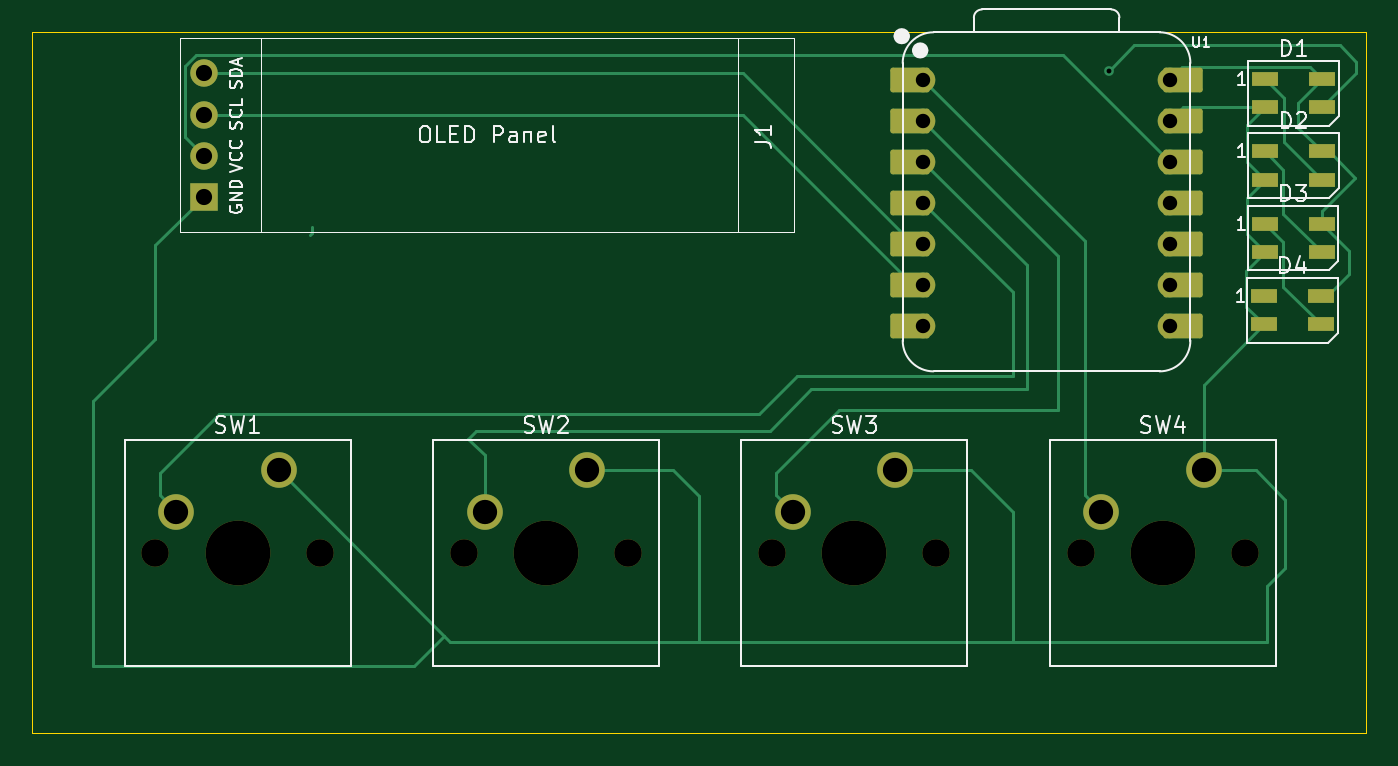
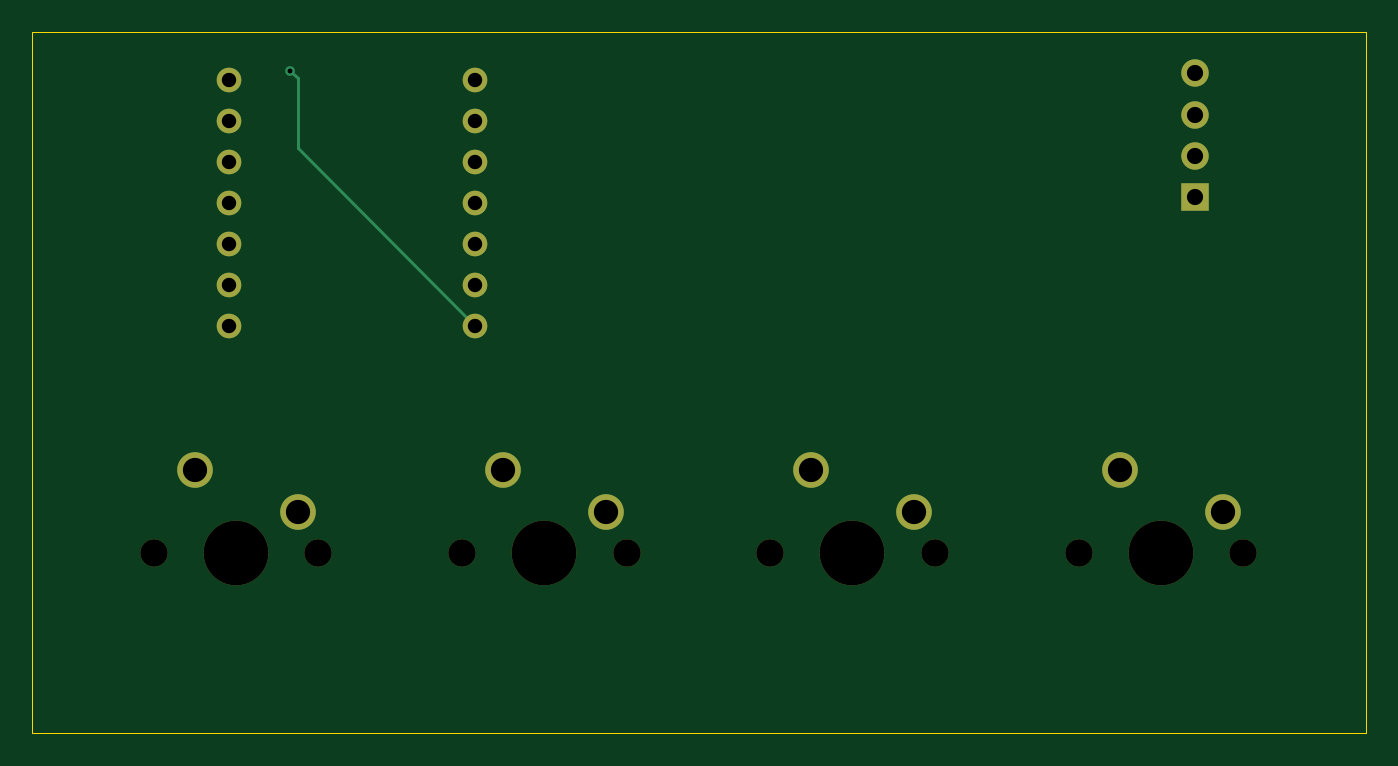
Circuit board: 11 layer files. Board 82.4 x 43.3 mm.
- bottom_copper: MyPCB-B_Cu.gbr (3014 bytes)
- bottom_mask: MyPCB-B_Mask.gbr (1758 bytes)
- paste: MyPCB-B_Paste.gbr (448 bytes)
- bottom_silk: MyPCB-B_Silkscreen.gbr (449 bytes)
- outline: MyPCB-Edge_Cuts.gbr (605 bytes)
- top_copper: MyPCB-F_Cu.gbr (10910 bytes)
- top_mask: MyPCB-F_Mask.gbr (3498 bytes)
- paste: MyPCB-F_Paste.gbr (951 bytes)
- top_silk: MyPCB-F_Silkscreen.gbr (27250 bytes)
- drill: MyPCB-NPTH.drl (591 bytes)
- drill: MyPCB-PTH.drl (925 bytes)

=== bottom_copper: MyPCB-B_Cu.gbr ===
%TF.GenerationSoftware,KiCad,Pcbnew,9.0.6*%
%TF.CreationDate,2025-12-02T23:32:36+00:00*%
%TF.ProjectId,MyPCB,4d795043-422e-46b6-9963-61645f706362,rev?*%
%TF.SameCoordinates,Original*%
%TF.FileFunction,Copper,L2,Bot*%
%TF.FilePolarity,Positive*%
%FSLAX46Y46*%
G04 Gerber Fmt 4.6, Leading zero omitted, Abs format (unit mm)*
G04 Created by KiCad (PCBNEW 9.0.6) date 2025-12-02 23:32:36*
%MOMM*%
%LPD*%
G01*
G04 APERTURE LIST*
%TA.AperFunction,ComponentPad*%
%ADD10O,1.700000X1.700000*%
%TD*%
%TA.AperFunction,ComponentPad*%
%ADD11R,1.700000X1.700000*%
%TD*%
%TA.AperFunction,ComponentPad*%
%ADD12C,2.200000*%
%TD*%
%TA.AperFunction,ComponentPad*%
%ADD13C,1.524000*%
%TD*%
%TA.AperFunction,ViaPad*%
%ADD14C,0.600000*%
%TD*%
%TA.AperFunction,Conductor*%
%ADD15C,0.200000*%
%TD*%
G04 APERTURE END LIST*
D10*
%TO.P,J1,4,Pin_4*%
%TO.N,SDA*%
X169800000Y-85950000D03*
%TO.P,J1,3,Pin_3*%
%TO.N,SCL*%
X169800000Y-88490000D03*
%TO.P,J1,2,Pin_2*%
%TO.N,3V3*%
X169800000Y-91030000D03*
D11*
%TO.P,J1,1,Pin_1*%
%TO.N,GND*%
X169800000Y-93570000D03*
%TD*%
D12*
%TO.P,SW2,1,1*%
%TO.N,GND*%
X193493333Y-110490000D03*
%TO.P,SW2,2,2*%
%TO.N,Net-(U1-GPIO28{slash}ADC2{slash}A2)*%
X187143333Y-113030000D03*
%TD*%
%TO.P,SW3,1,1*%
%TO.N,GND*%
X212530000Y-110490000D03*
%TO.P,SW3,2,2*%
%TO.N,Net-(U1-GPIO27{slash}ADC1{slash}A1)*%
X206180000Y-113030000D03*
%TD*%
%TO.P,SW4,1,1*%
%TO.N,GND*%
X231600000Y-110490000D03*
%TO.P,SW4,2,2*%
%TO.N,Net-(U1-GPIO26{slash}ADC0{slash}A0)*%
X225250000Y-113030000D03*
%TD*%
D13*
%TO.P,U1,1,GPIO26/ADC0/A0*%
%TO.N,Net-(U1-GPIO26{slash}ADC0{slash}A0)*%
X214257332Y-86330000D03*
%TO.P,U1,2,GPIO27/ADC1/A1*%
%TO.N,Net-(U1-GPIO27{slash}ADC1{slash}A1)*%
X214257332Y-88870000D03*
%TO.P,U1,3,GPIO28/ADC2/A2*%
%TO.N,Net-(U1-GPIO28{slash}ADC2{slash}A2)*%
X214257332Y-91410000D03*
%TO.P,U1,4,GPIO29/ADC3/A3*%
%TO.N,Net-(U1-GPIO29{slash}ADC3{slash}A3)*%
X214257332Y-93950000D03*
%TO.P,U1,5,GPIO6/SDA*%
%TO.N,SDA*%
X214257332Y-96490000D03*
%TO.P,U1,6,GPIO7/SCL*%
%TO.N,SCL*%
X214257332Y-99030000D03*
%TO.P,U1,7,GPIO0/TX*%
%TO.N,Net-(D1-DIN)*%
X214257332Y-101570000D03*
%TO.P,U1,8,GPIO1/RX*%
%TO.N,unconnected-(U1-GPIO1{slash}RX-Pad8)*%
X229497332Y-101570000D03*
%TO.P,U1,9,GPIO2/SCK*%
%TO.N,unconnected-(U1-GPIO2{slash}SCK-Pad9)*%
X229497332Y-99030000D03*
%TO.P,U1,10,GPIO4/MISO*%
%TO.N,unconnected-(U1-GPIO4{slash}MISO-Pad10)*%
X229497332Y-96490000D03*
%TO.P,U1,11,GPIO3/MOSI*%
%TO.N,unconnected-(U1-GPIO3{slash}MOSI-Pad11)*%
X229497332Y-93950000D03*
%TO.P,U1,12,3V3*%
%TO.N,3V3*%
X229497332Y-91410000D03*
%TO.P,U1,13,GND*%
%TO.N,GND*%
X229497332Y-88870000D03*
%TO.P,U1,14,VBUS*%
%TO.N,+5V*%
X229497332Y-86330000D03*
%TD*%
D12*
%TO.P,SW1,1,1*%
%TO.N,GND*%
X174420000Y-110490000D03*
%TO.P,SW1,2,2*%
%TO.N,Net-(U1-GPIO29{slash}ADC3{slash}A3)*%
X168070000Y-113030000D03*
%TD*%
D14*
%TO.N,Net-(D1-DIN)*%
X225730000Y-85780000D03*
%TD*%
D15*
%TO.N,Net-(D1-DIN)*%
X225249000Y-90578332D02*
X214257332Y-101570000D01*
X225249000Y-86261000D02*
X225249000Y-90578332D01*
X225730000Y-85780000D02*
X225249000Y-86261000D01*
%TD*%
M02*

=== bottom_mask: MyPCB-B_Mask.gbr ===
%TF.GenerationSoftware,KiCad,Pcbnew,9.0.6*%
%TF.CreationDate,2025-12-02T23:32:36+00:00*%
%TF.ProjectId,MyPCB,4d795043-422e-46b6-9963-61645f706362,rev?*%
%TF.SameCoordinates,Original*%
%TF.FileFunction,Soldermask,Bot*%
%TF.FilePolarity,Negative*%
%FSLAX46Y46*%
G04 Gerber Fmt 4.6, Leading zero omitted, Abs format (unit mm)*
G04 Created by KiCad (PCBNEW 9.0.6) date 2025-12-02 23:32:36*
%MOMM*%
%LPD*%
G01*
G04 APERTURE LIST*
%ADD10O,1.700000X1.700000*%
%ADD11R,1.700000X1.700000*%
%ADD12C,1.700000*%
%ADD13C,4.000000*%
%ADD14C,2.200000*%
%ADD15C,1.524000*%
G04 APERTURE END LIST*
D10*
%TO.C,J1*%
X169800000Y-85950000D03*
X169800000Y-88490000D03*
X169800000Y-91030000D03*
D11*
X169800000Y-93570000D03*
%TD*%
D12*
%TO.C,SW2*%
X185873333Y-115570000D03*
D13*
X190953333Y-115570000D03*
D12*
X196033333Y-115570000D03*
D14*
X193493333Y-110490000D03*
X187143333Y-113030000D03*
%TD*%
D12*
%TO.C,SW3*%
X204910000Y-115570000D03*
D13*
X209990000Y-115570000D03*
D12*
X215070000Y-115570000D03*
D14*
X212530000Y-110490000D03*
X206180000Y-113030000D03*
%TD*%
D12*
%TO.C,SW4*%
X223980000Y-115570000D03*
D13*
X229060000Y-115570000D03*
D12*
X234140000Y-115570000D03*
D14*
X231600000Y-110490000D03*
X225250000Y-113030000D03*
%TD*%
D15*
%TO.C,U1*%
X214257332Y-86330000D03*
X214257332Y-88870000D03*
X214257332Y-91410000D03*
X214257332Y-93950000D03*
X214257332Y-96490000D03*
X214257332Y-99030000D03*
X214257332Y-101570000D03*
X229497332Y-101570000D03*
X229497332Y-99030000D03*
X229497332Y-96490000D03*
X229497332Y-93950000D03*
X229497332Y-91410000D03*
X229497332Y-88870000D03*
X229497332Y-86330000D03*
%TD*%
D12*
%TO.C,SW1*%
X166800000Y-115570000D03*
D13*
X171880000Y-115570000D03*
D12*
X176960000Y-115570000D03*
D14*
X174420000Y-110490000D03*
X168070000Y-113030000D03*
%TD*%
M02*

=== paste: MyPCB-B_Paste.gbr ===
%TF.GenerationSoftware,KiCad,Pcbnew,9.0.6*%
%TF.CreationDate,2025-12-02T23:32:36+00:00*%
%TF.ProjectId,MyPCB,4d795043-422e-46b6-9963-61645f706362,rev?*%
%TF.SameCoordinates,Original*%
%TF.FileFunction,Paste,Bot*%
%TF.FilePolarity,Positive*%
%FSLAX46Y46*%
G04 Gerber Fmt 4.6, Leading zero omitted, Abs format (unit mm)*
G04 Created by KiCad (PCBNEW 9.0.6) date 2025-12-02 23:32:36*
%MOMM*%
%LPD*%
G01*
G04 APERTURE LIST*
G04 APERTURE END LIST*
M02*

=== bottom_silk: MyPCB-B_Silkscreen.gbr ===
%TF.GenerationSoftware,KiCad,Pcbnew,9.0.6*%
%TF.CreationDate,2025-12-02T23:32:36+00:00*%
%TF.ProjectId,MyPCB,4d795043-422e-46b6-9963-61645f706362,rev?*%
%TF.SameCoordinates,Original*%
%TF.FileFunction,Legend,Bot*%
%TF.FilePolarity,Positive*%
%FSLAX46Y46*%
G04 Gerber Fmt 4.6, Leading zero omitted, Abs format (unit mm)*
G04 Created by KiCad (PCBNEW 9.0.6) date 2025-12-02 23:32:36*
%MOMM*%
%LPD*%
G01*
G04 APERTURE LIST*
G04 APERTURE END LIST*
M02*

=== outline: MyPCB-Edge_Cuts.gbr ===
%TF.GenerationSoftware,KiCad,Pcbnew,9.0.6*%
%TF.CreationDate,2025-12-02T23:32:36+00:00*%
%TF.ProjectId,MyPCB,4d795043-422e-46b6-9963-61645f706362,rev?*%
%TF.SameCoordinates,Original*%
%TF.FileFunction,Profile,NP*%
%FSLAX46Y46*%
G04 Gerber Fmt 4.6, Leading zero omitted, Abs format (unit mm)*
G04 Created by KiCad (PCBNEW 9.0.6) date 2025-12-02 23:32:36*
%MOMM*%
%LPD*%
G01*
G04 APERTURE LIST*
%TA.AperFunction,Profile*%
%ADD10C,0.050000*%
%TD*%
G04 APERTURE END LIST*
D10*
X159200000Y-83390000D02*
X241630000Y-83390000D01*
X241630000Y-126740000D01*
X159200000Y-126740000D01*
X159200000Y-83390000D01*
M02*

=== top_copper: MyPCB-F_Cu.gbr (10910 bytes, source omitted) ===
=== top_mask: MyPCB-F_Mask.gbr ===
%TF.GenerationSoftware,KiCad,Pcbnew,9.0.6*%
%TF.CreationDate,2025-12-02T23:32:36+00:00*%
%TF.ProjectId,MyPCB,4d795043-422e-46b6-9963-61645f706362,rev?*%
%TF.SameCoordinates,Original*%
%TF.FileFunction,Soldermask,Top*%
%TF.FilePolarity,Negative*%
%FSLAX46Y46*%
G04 Gerber Fmt 4.6, Leading zero omitted, Abs format (unit mm)*
G04 Created by KiCad (PCBNEW 9.0.6) date 2025-12-02 23:32:36*
%MOMM*%
%LPD*%
G01*
G04 APERTURE LIST*
G04 Aperture macros list*
%AMRoundRect*
0 Rectangle with rounded corners*
0 $1 Rounding radius*
0 $2 $3 $4 $5 $6 $7 $8 $9 X,Y pos of 4 corners*
0 Add a 4 corners polygon primitive as box body*
4,1,4,$2,$3,$4,$5,$6,$7,$8,$9,$2,$3,0*
0 Add four circle primitives for the rounded corners*
1,1,$1+$1,$2,$3*
1,1,$1+$1,$4,$5*
1,1,$1+$1,$6,$7*
1,1,$1+$1,$8,$9*
0 Add four rect primitives between the rounded corners*
20,1,$1+$1,$2,$3,$4,$5,0*
20,1,$1+$1,$4,$5,$6,$7,0*
20,1,$1+$1,$6,$7,$8,$9,0*
20,1,$1+$1,$8,$9,$2,$3,0*%
G04 Aperture macros list end*
%ADD10O,1.700000X1.700000*%
%ADD11R,1.700000X1.700000*%
%ADD12R,1.600000X0.850000*%
%ADD13C,1.700000*%
%ADD14C,4.000000*%
%ADD15C,2.200000*%
%ADD16RoundRect,0.152400X1.063600X0.609600X-1.063600X0.609600X-1.063600X-0.609600X1.063600X-0.609600X0*%
%ADD17C,1.524000*%
%ADD18RoundRect,0.152400X-1.063600X-0.609600X1.063600X-0.609600X1.063600X0.609600X-1.063600X0.609600X0*%
G04 APERTURE END LIST*
D10*
%TO.C,J1*%
X169800000Y-85950000D03*
X169800000Y-88490000D03*
X169800000Y-91030000D03*
D11*
X169800000Y-93570000D03*
%TD*%
D12*
%TO.C,D1*%
X235390000Y-86300000D03*
X235390000Y-88050000D03*
X238890000Y-88050000D03*
X238890000Y-86300000D03*
%TD*%
%TO.C,D2*%
X235390000Y-90772500D03*
X235390000Y-92522500D03*
X238890000Y-92522500D03*
X238890000Y-90772500D03*
%TD*%
%TO.C,D3*%
X235370000Y-95245000D03*
X235370000Y-96995000D03*
X238870000Y-96995000D03*
X238870000Y-95245000D03*
%TD*%
%TO.C,D4*%
X235320000Y-99717500D03*
X235320000Y-101467500D03*
X238820000Y-101467500D03*
X238820000Y-99717500D03*
%TD*%
D13*
%TO.C,SW2*%
X185873333Y-115570000D03*
D14*
X190953333Y-115570000D03*
D13*
X196033333Y-115570000D03*
D15*
X193493333Y-110490000D03*
X187143333Y-113030000D03*
%TD*%
D13*
%TO.C,SW3*%
X204910000Y-115570000D03*
D14*
X209990000Y-115570000D03*
D13*
X215070000Y-115570000D03*
D15*
X212530000Y-110490000D03*
X206180000Y-113030000D03*
%TD*%
D13*
%TO.C,SW4*%
X223980000Y-115570000D03*
D14*
X229060000Y-115570000D03*
D13*
X234140000Y-115570000D03*
D15*
X231600000Y-110490000D03*
X225250000Y-113030000D03*
%TD*%
D16*
%TO.C,U1*%
X213422332Y-86330000D03*
D17*
X214257332Y-86330000D03*
D16*
X213422332Y-88870000D03*
D17*
X214257332Y-88870000D03*
D16*
X213422332Y-91410000D03*
D17*
X214257332Y-91410000D03*
D16*
X213422332Y-93950000D03*
D17*
X214257332Y-93950000D03*
D16*
X213422332Y-96490000D03*
D17*
X214257332Y-96490000D03*
D16*
X213422332Y-99030000D03*
D17*
X214257332Y-99030000D03*
D16*
X213422332Y-101570000D03*
D17*
X214257332Y-101570000D03*
X229497332Y-101570000D03*
D18*
X230332332Y-101570000D03*
D17*
X229497332Y-99030000D03*
D18*
X230332332Y-99030000D03*
D17*
X229497332Y-96490000D03*
D18*
X230332332Y-96490000D03*
D17*
X229497332Y-93950000D03*
D18*
X230332332Y-93950000D03*
D17*
X229497332Y-91410000D03*
D18*
X230332332Y-91410000D03*
D17*
X229497332Y-88870000D03*
D18*
X230332332Y-88870000D03*
D17*
X229497332Y-86330000D03*
D18*
X230332332Y-86330000D03*
%TD*%
D13*
%TO.C,SW1*%
X166800000Y-115570000D03*
D14*
X171880000Y-115570000D03*
D13*
X176960000Y-115570000D03*
D15*
X174420000Y-110490000D03*
X168070000Y-113030000D03*
%TD*%
M02*

=== paste: MyPCB-F_Paste.gbr ===
%TF.GenerationSoftware,KiCad,Pcbnew,9.0.6*%
%TF.CreationDate,2025-12-02T23:32:36+00:00*%
%TF.ProjectId,MyPCB,4d795043-422e-46b6-9963-61645f706362,rev?*%
%TF.SameCoordinates,Original*%
%TF.FileFunction,Paste,Top*%
%TF.FilePolarity,Positive*%
%FSLAX46Y46*%
G04 Gerber Fmt 4.6, Leading zero omitted, Abs format (unit mm)*
G04 Created by KiCad (PCBNEW 9.0.6) date 2025-12-02 23:32:36*
%MOMM*%
%LPD*%
G01*
G04 APERTURE LIST*
%ADD10R,1.600000X0.850000*%
G04 APERTURE END LIST*
D10*
%TO.C,D1*%
X235390000Y-86300000D03*
X235390000Y-88050000D03*
X238890000Y-88050000D03*
X238890000Y-86300000D03*
%TD*%
%TO.C,D2*%
X235390000Y-90772500D03*
X235390000Y-92522500D03*
X238890000Y-92522500D03*
X238890000Y-90772500D03*
%TD*%
%TO.C,D3*%
X235370000Y-95245000D03*
X235370000Y-96995000D03*
X238870000Y-96995000D03*
X238870000Y-95245000D03*
%TD*%
%TO.C,D4*%
X235320000Y-99717500D03*
X235320000Y-101467500D03*
X238820000Y-101467500D03*
X238820000Y-99717500D03*
%TD*%
M02*

=== top_silk: MyPCB-F_Silkscreen.gbr (27250 bytes, source omitted) ===
=== drill: MyPCB-NPTH.drl ===
M48
; DRILL file {KiCad 9.0.6} date 2025-12-02T23:32:15+0000
; FORMAT={-:-/ absolute / metric / decimal}
; #@! TF.CreationDate,2025-12-02T23:32:15+00:00
; #@! TF.GenerationSoftware,Kicad,Pcbnew,9.0.6
; #@! TF.FileFunction,NonPlated,1,2,NPTH
FMAT,2
METRIC
; #@! TA.AperFunction,NonPlated,NPTH,ComponentDrill
T1C1.700
; #@! TA.AperFunction,NonPlated,NPTH,ComponentDrill
T2C4.000
%
G90
G05
T1
X166.8Y-115.57
X176.96Y-115.57
X185.873Y-115.57
X196.033Y-115.57
X204.91Y-115.57
X215.07Y-115.57
X223.98Y-115.57
X234.14Y-115.57
T2
X171.88Y-115.57
X190.953Y-115.57
X209.99Y-115.57
X229.06Y-115.57
M30

=== drill: MyPCB-PTH.drl ===
M48
; DRILL file {KiCad 9.0.6} date 2025-12-02T23:32:15+0000
; FORMAT={-:-/ absolute / metric / decimal}
; #@! TF.CreationDate,2025-12-02T23:32:15+00:00
; #@! TF.GenerationSoftware,Kicad,Pcbnew,9.0.6
; #@! TF.FileFunction,Plated,1,2,PTH
FMAT,2
METRIC
; #@! TA.AperFunction,Plated,PTH,ViaDrill
T1C0.300
; #@! TA.AperFunction,Plated,PTH,ComponentDrill
T2C0.889
; #@! TA.AperFunction,Plated,PTH,ComponentDrill
T3C1.000
; #@! TA.AperFunction,Plated,PTH,ComponentDrill
T4C1.500
%
G90
G05
T1
X225.73Y-85.78
T2
X214.257Y-86.33
X214.257Y-88.87
X214.257Y-91.41
X214.257Y-93.95
X214.257Y-96.49
X214.257Y-99.03
X214.257Y-101.57
X229.497Y-86.33
X229.497Y-88.87
X229.497Y-91.41
X229.497Y-93.95
X229.497Y-96.49
X229.497Y-99.03
X229.497Y-101.57
T3
X169.8Y-85.95
X169.8Y-88.49
X169.8Y-91.03
X169.8Y-93.57
T4
X168.07Y-113.03
X174.42Y-110.49
X187.143Y-113.03
X193.493Y-110.49
X206.18Y-113.03
X212.53Y-110.49
X225.25Y-113.03
X231.6Y-110.49
M30

